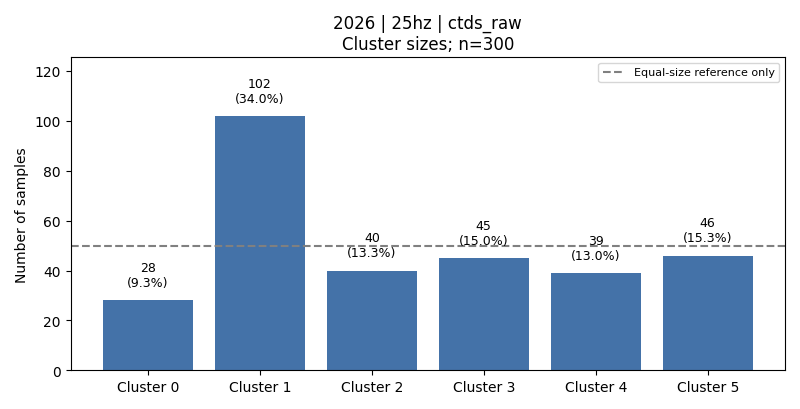

The file beside this chart, header and first rows:
cluster, count, fraction, dominant_activity, dominant_activity_fraction
0, 28, 0.09333, 2, 0.7143
1, 102, 0.34, 6, 0.3627
2, 40, 0.1333, 2, 0.5
3, 45, 0.15, 3, 0.7556
4, 39, 0.13, 1, 0.7436
5, 46, 0.1533, 4, 0.3913
